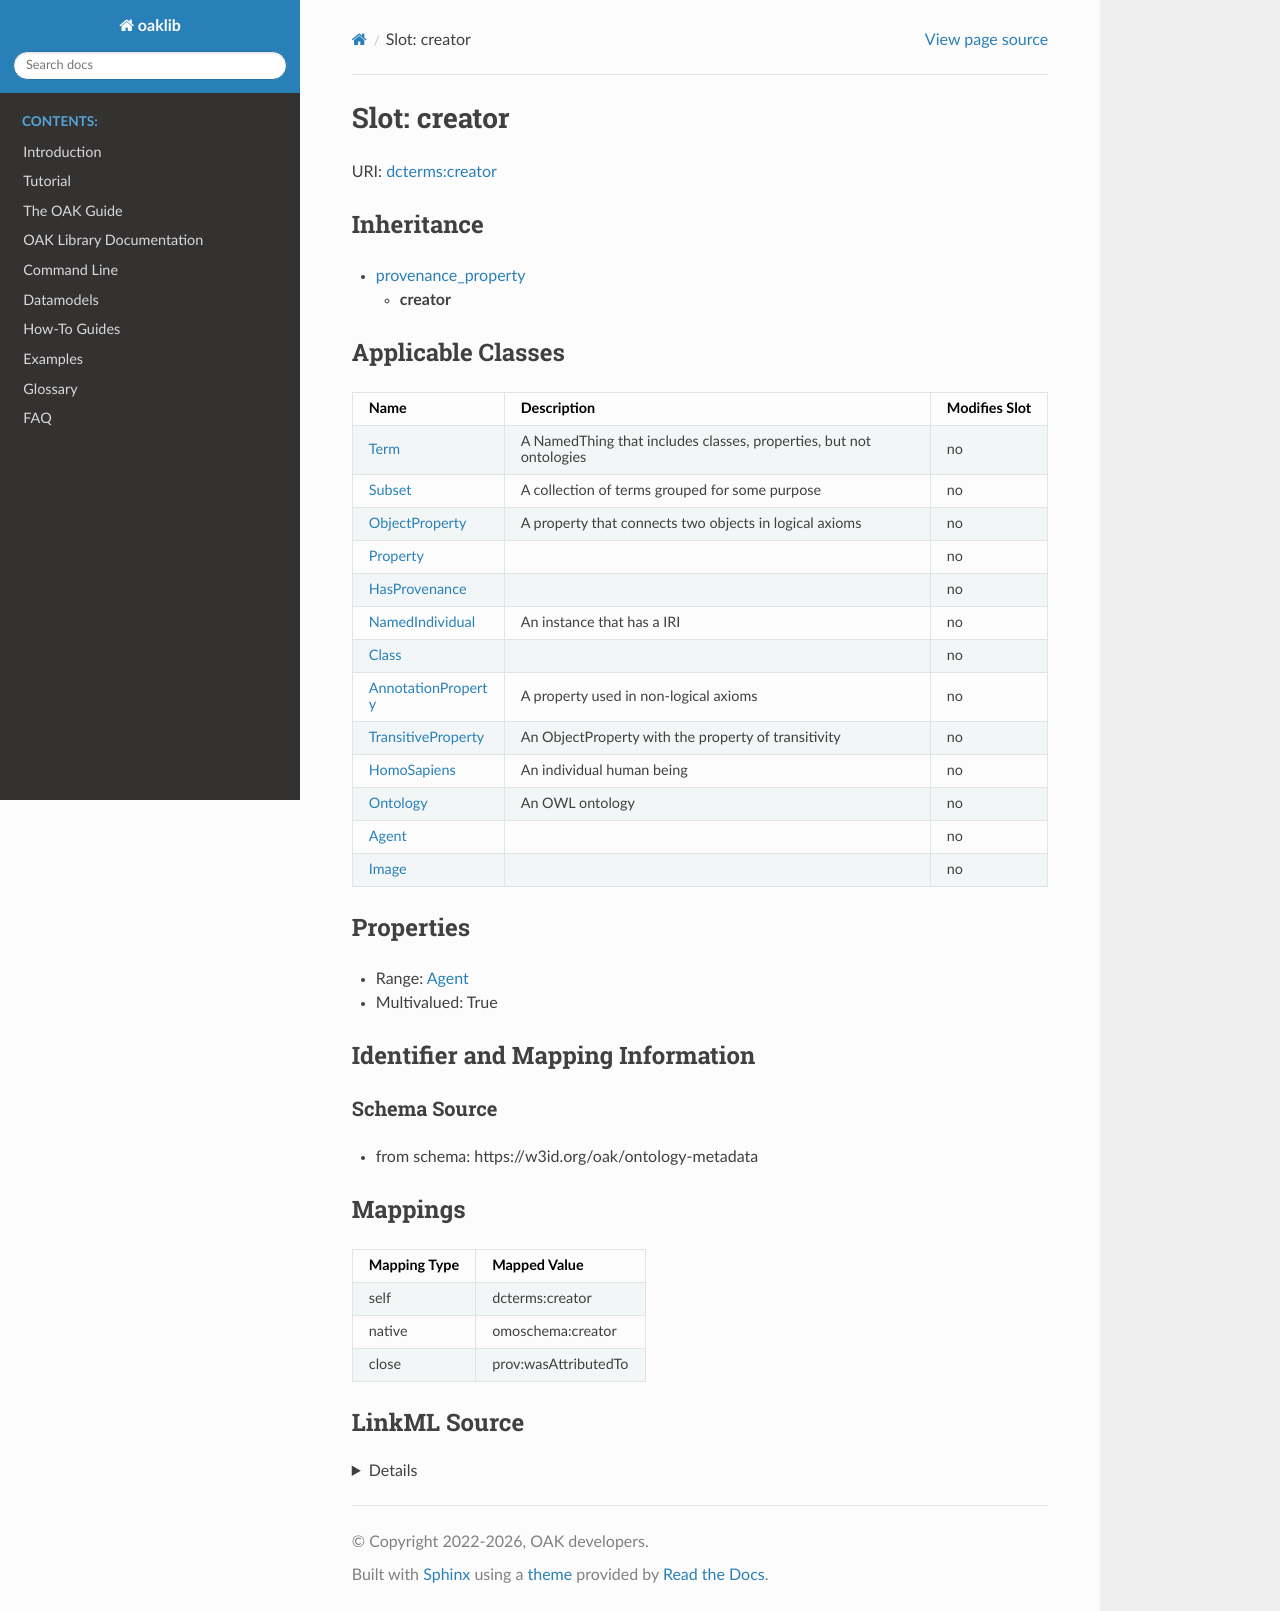

repository: INCATools/ontology-access-kit · page: datamodels/ontology-metadata/creator.html · generator: sphinx



# Slot: creator



URI: [dcterms:creator](http://purl.org/dc/terms/creator)




## Inheritance

* [provenance_property](provenance_property.md)
    * **creator**






## Applicable Classes

| Name | Description | Modifies Slot |
| --- | --- | --- |
| [Class](Class.md) |  |  no  |
| [HomoSapiens](HomoSapiens.md) | An individual human being |  no  |
| [Agent](Agent.md) |  |  no  |
| [Property](Property.md) |  |  no  |
| [AnnotationProperty](AnnotationProperty.md) | A property used in non-logical axioms |  no  |
| [NamedIndividual](NamedIndividual.md) | An instance that has a IRI |  no  |
| [Image](Image.md) |  |  no  |
| [Term](Term.md) | A NamedThing that includes classes, properties, but not ontologies |  no  |
| [Subset](Subset.md) | A collection of terms grouped for some purpose |  no  |
| [HasProvenance](HasProvenance.md) |  |  no  |
| [Ontology](Ontology.md) | An OWL ontology |  no  |
| [TransitiveProperty](TransitiveProperty.md) | An ObjectProperty with the property of transitivity |  no  |
| [ObjectProperty](ObjectProperty.md) | A property that connects two objects in logical axioms |  no  |







## Properties

* Range: [Agent](Agent.md)

* Multivalued: True





## Identifier and Mapping Information







### Schema Source


* from schema: https://w3id.org/oak/ontology-metadata




## Mappings

| Mapping Type | Mapped Value |
| ---  | ---  |
| self | dcterms:creator |
| native | omoschema:creator |
| close | prov:wasAttributedTo |




## LinkML Source

<details>
```yaml
name: creator
from_schema: https://w3id.org/oak/ontology-metadata
close_mappings:
- prov:wasAttributedTo
rank: 1000
is_a: provenance_property
slot_uri: dcterms:creator
alias: creator
domain_of:
- HasProvenance
- Ontology
range: Agent
multivalued: true
structured_pattern:
  syntax: '{orcid_regex}'
  interpolated: true
  partial_match: false

```
</details>
